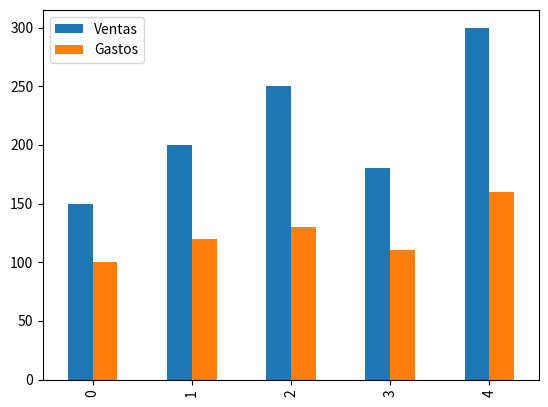
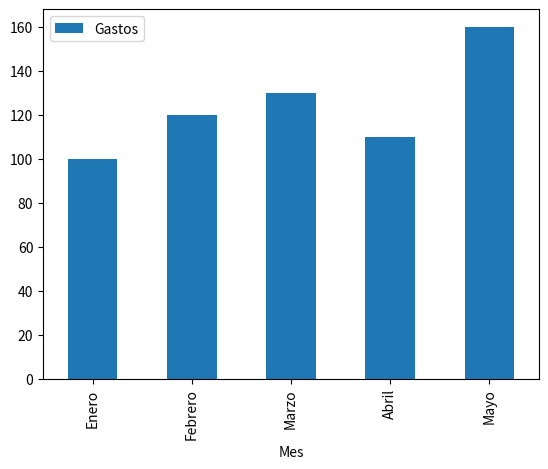
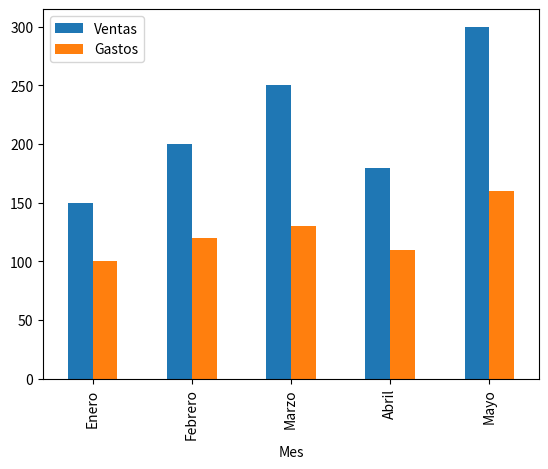

Reproduce these figures in Python, in order.
import pandas as pd
import matplotlib.pyplot as plt

data = {
    'Mes': ['Enero', 'Febrero', 'Marzo', 'Abril', 'Mayo'],
    'Ventas': [150, 200, 250, 180, 300],
    'Gastos': [100, 120, 130, 110, 160]
}

df = pd.DataFrame(data)

df.plot(kind='bar')

#df.plot(kind='barh')

df.plot(kind='bar', x='Mes', y='Gastos')

df.plot(kind='bar', x='Mes', y=['Ventas', 'Gastos'])

plt.show()
